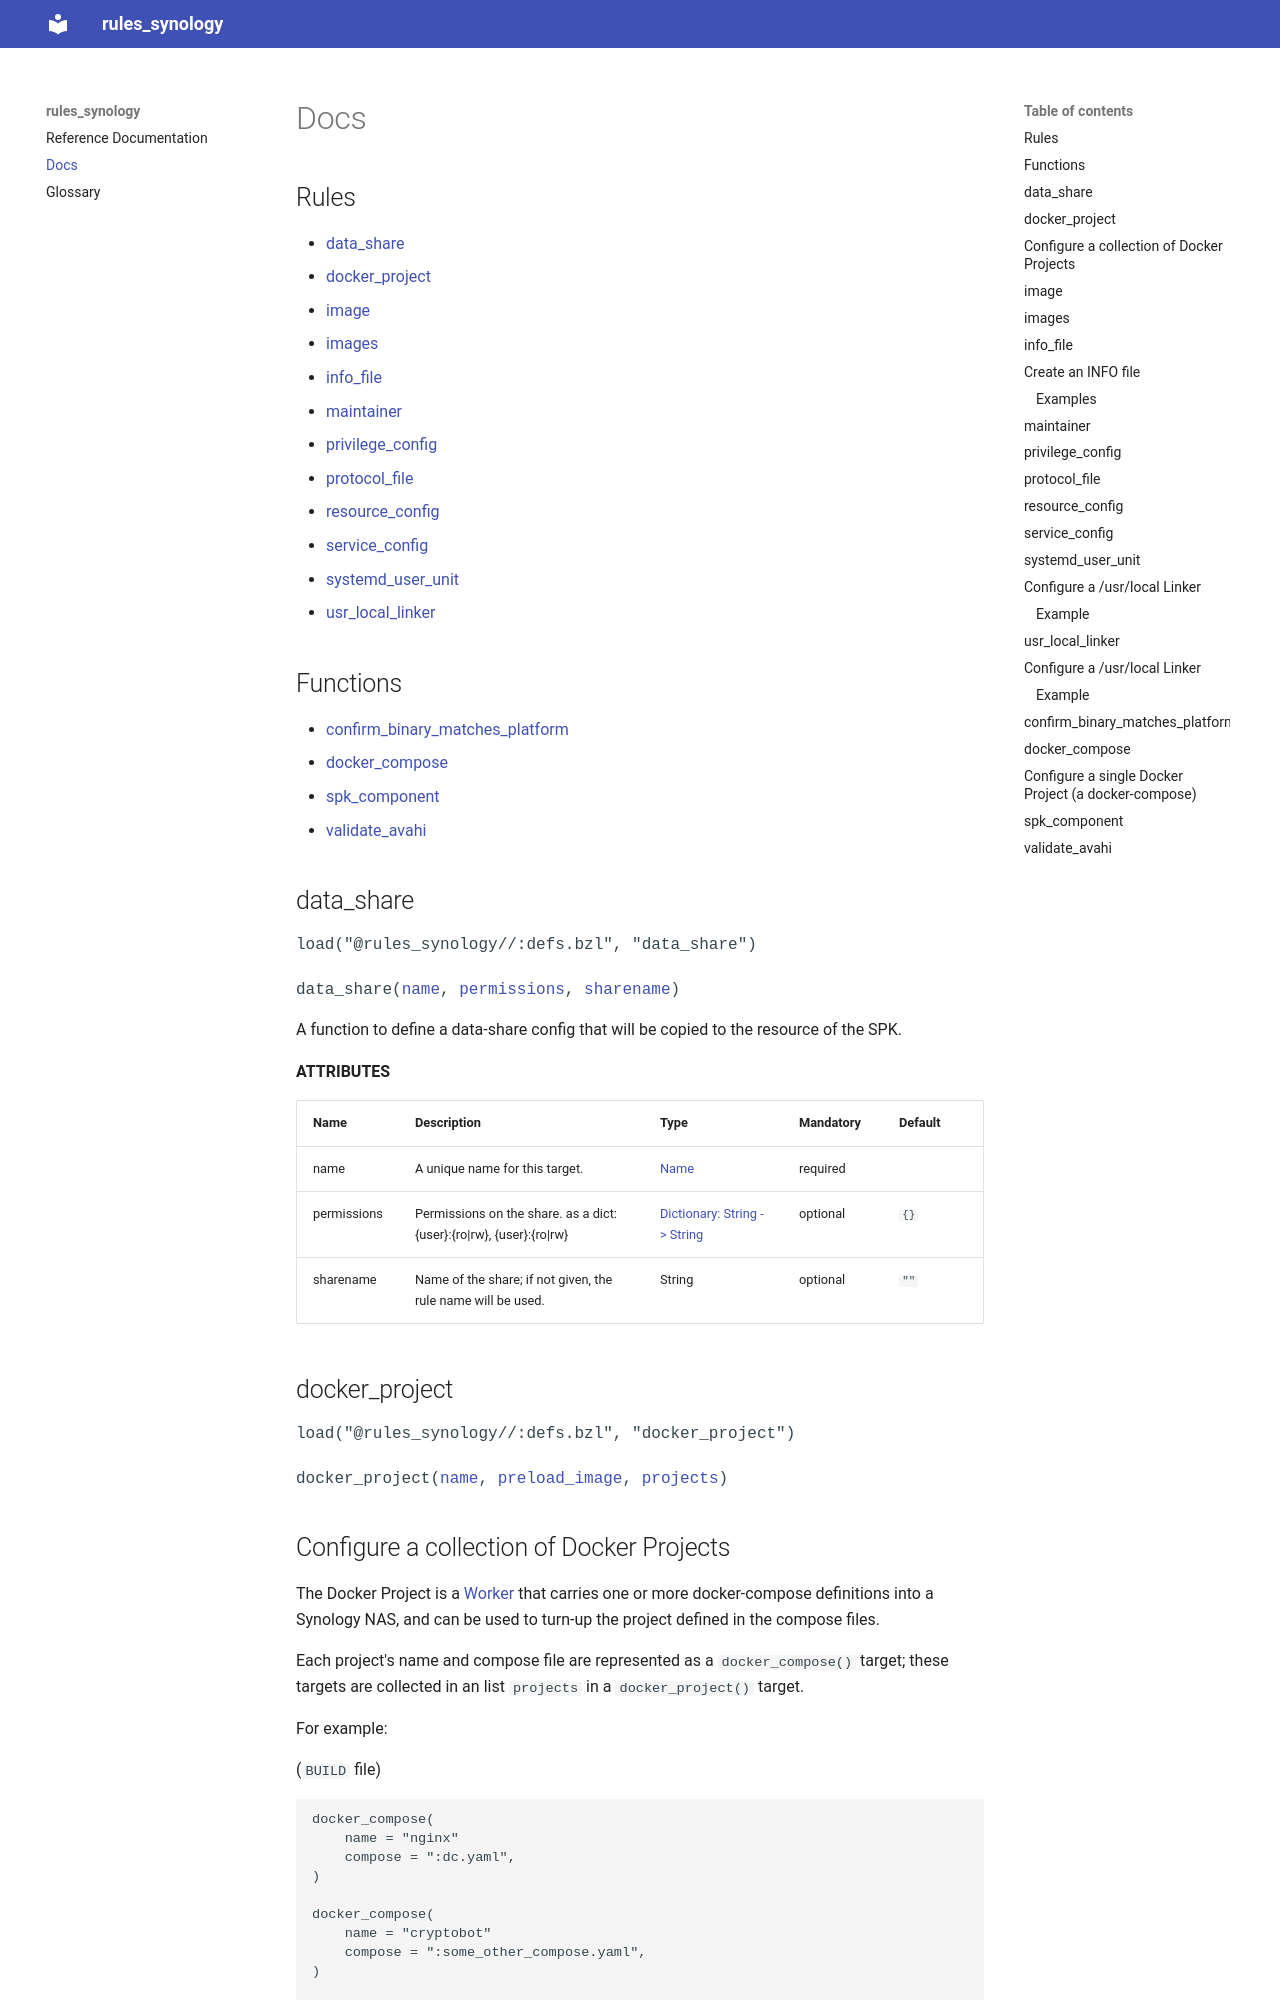

repository: chickenandpork/rules_synology · page: docs/index.html · generator: mkdocs

<!-- Generated with Stardoc: http://skydoc.bazel.build -->




## Rules

- [docker_project](#docker_project)
- [info_file](#info_file)
- [maintainer](#maintainer)
- [privilege_config](#privilege_config)
- [protocol_file](#protocol_file)
- [resource_config](#resource_config)
- [service_config](#service_config)
- [usr_local_linker](#usr_local_linker)

## Functions

- [confirm_binary_matches_platform](#confirm_binary_matches_platform)
- [docker_compose](#docker_compose)
- [images](#images)
- [spk_component](#spk_component)


<a id="docker_project"></a>

## docker_project

<pre>
load("@rules_synology//:defs.bzl", "docker_project")

docker_project(<a href="#docker_project-name">name</a>, <a href="#docker_project-preload_image">preload_image</a>, <a href="#docker_project-projects">projects</a>)
</pre>

## Configure a collection of Docker Projects

The Docker Project is a [Worker](glossary.md#worker) that carries one or more docker-compose
definitions into a Synology NAS, and can be used to turn-up the project defined in the compose
files.

Each project's name and compose file are represented as a `docker_compose()` target; these targets
are collected in an list `projects` in a `docker_project()` target.

For example:

(`BUILD` file)
```
docker_compose(
    name = "nginx"
    compose = ":dc.yaml",
)

docker_compose(
    name = "cryptobot"
    compose = ":some_other_compose.yaml",
)

docker_project(
    name = "green_stack",
    projects = [ ":nginx", "cryptobot" ]
)
```

References:

- [Synology: Docker Project](https://help.synology.com/developer-guide/resource_acquisition/docker-project.html)

**ATTRIBUTES**


| Name  | Description | Type | Mandatory | Default |
| :------------- | :------------- | :------------- | :------------- | :------------- |
| <a id="docker_project-name"></a>name |  A unique name for this target.   | <a href="https://bazel.build/concepts/labels#target-names">Name</a> | required |  |
| <a id="docker_project-preload_image"></a>preload_image |  OCI/Docker image to preload at install of the SPK   | String | optional |  `""`  |
| <a id="docker_project-projects"></a>projects |  List of docker_compose() targets to bundle to this project   | <a href="https://bazel.build/concepts/labels">List of labels</a> | optional |  `[]`  |


<a id="info_file"></a>
